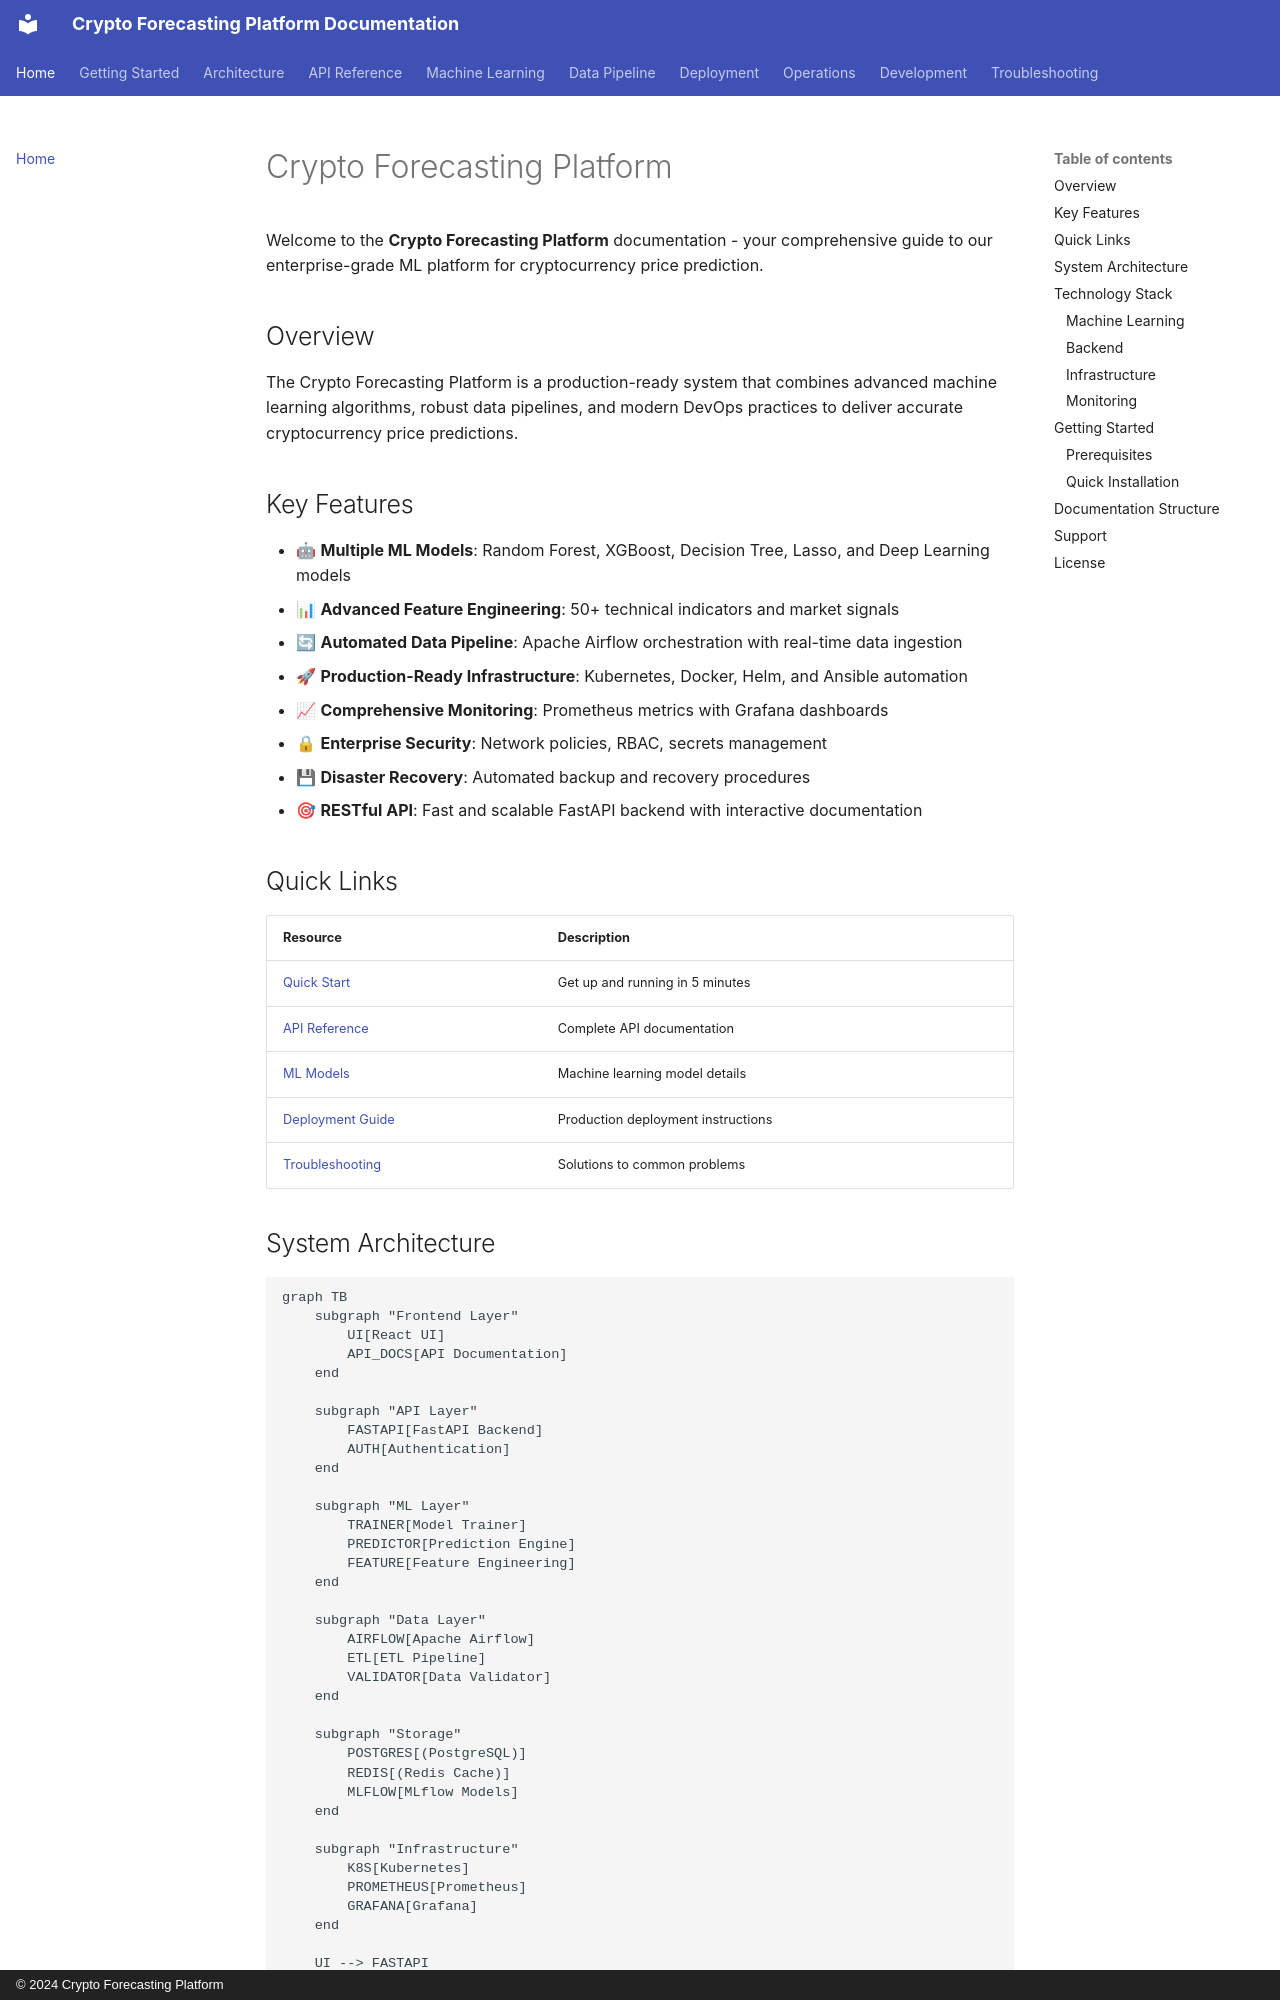

repository: IDuce95/crypto-forecast · page: index.html · generator: mkdocs · copyright: © 2024 Crypto Forecasting Platform

# Crypto Forecasting Platform

Welcome to the **Crypto Forecasting Platform** documentation - your comprehensive guide to our enterprise-grade ML platform for cryptocurrency price prediction.

## Overview

The Crypto Forecasting Platform is a production-ready system that combines advanced machine learning algorithms, robust data pipelines, and modern DevOps practices to deliver accurate cryptocurrency price predictions.

## Key Features

- 🤖 **Multiple ML Models**: Random Forest, XGBoost, Decision Tree, Lasso, and Deep Learning models
- 📊 **Advanced Feature Engineering**: 50+ technical indicators and market signals
- 🔄 **Automated Data Pipeline**: Apache Airflow orchestration with real-time data ingestion
- 🚀 **Production-Ready Infrastructure**: Kubernetes, Docker, Helm, and Ansible automation
- 📈 **Comprehensive Monitoring**: Prometheus metrics with Grafana dashboards
- 🔒 **Enterprise Security**: Network policies, RBAC, secrets management
- 💾 **Disaster Recovery**: Automated backup and recovery procedures
- 🎯 **RESTful API**: Fast and scalable FastAPI backend with interactive documentation

## Quick Links

| Resource | Description |
|----------|-------------|
| [Quick Start](getting-started/quickstart.md) | Get up and running in 5 minutes |
| [API Reference](api/rest-api.md) | Complete API documentation |
| [ML Models](ml/models/random-forest.md) | Machine learning model details |
| [Deployment Guide](deployment/kubernetes.md) | Production deployment instructions |
| [Troubleshooting](troubleshooting/common-issues.md) | Solutions to common problems |
